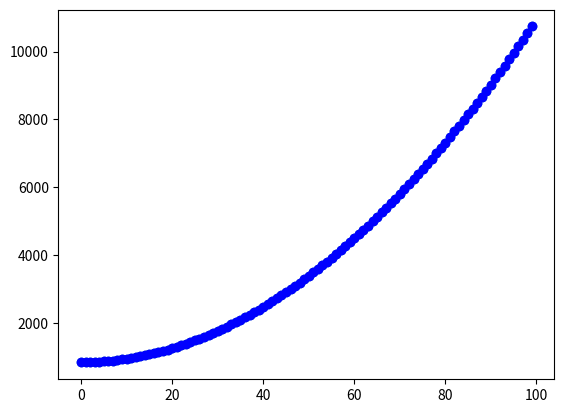
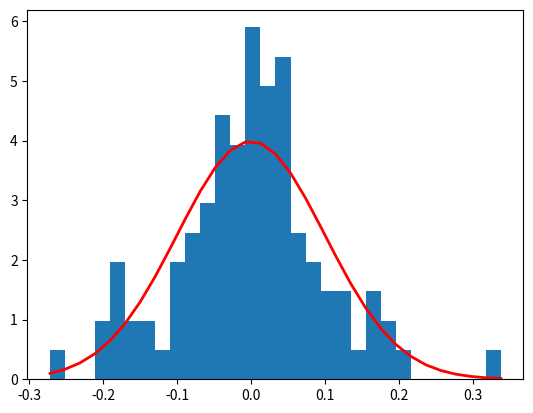
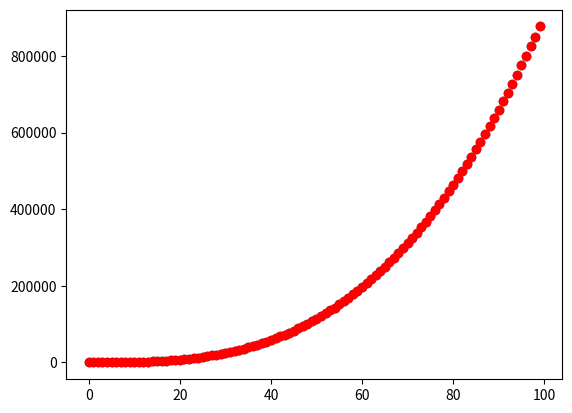

The script that saved these images, in order:
import numpy as np
import random as rand
import math
from matplotlib import pyplot

N = 100
c = 6
Lambda = 3   # for regularization 
polynom_order = 3

def quadratic_func(x):
    return x**2 + x + c

def create_epsilon_vector(variance,mean):
    mean = 0
    variance = 0.1
    epsilon_vec = np.random.normal(mean,variance,N)
    count, bins, ignored = pyplot.hist(epsilon_vec, 30, density=True)
    pyplot.plot(bins, 1/(variance * np.sqrt(2 * np.pi)) *np.exp( - (bins - mean)**2 / (2 * variance**2) ),linewidth=2, color='r')
    pyplot.show()
    #print(epsilon_vec)
    return epsilon_vec

def compute_epsilon(x_values):
    if len(x_values) == 0:
        return -1
    sum_of_x = 0
    for x in x_values:
       sum_of_x += x
    mean = sum_of_x/len(x_values)
    
    normalized_sum = 0
    for x in x_values:
        normalized_sum += (x-mean)**2
    
    return (normalized_sum/len(x_values)),mean
    

def generate_data_set():
    x_values = []
    
    for i in range(0, N):
        x_values.append(i)
    epsilon,_ = compute_epsilon(x_values)
    
    y_values = []
    for i in range(0, N):        
        val = quadratic_func(i)
        #print("Range:", i , " | Quadradit Value: " , val)
        y_values.append(val+epsilon)
    plot_points(x_values,y_values)
    return x_values,y_values


def sigma(order, x_values):
    result = 0
    for value in x_values:
        result += value**order
    return result

def generate_general_A_matrix(m_order, x_values):
    coefficient = m_order+1
    A = []
    for i in range(0, coefficient):
        tmp = []
        for j in range(0, coefficient):
            tmp.append(sigma(i+j, x_values))
        A.append(tmp)
    return A
   
def predict_t_value(phi,weightsVec):
    return np.matmul(phi, weightsVec)

def compute_b_matrix(matrixA, weightsVec):
    return np.matmul(matrixA, weightsVec)

def error_func(predictate_values, actual_values):
    sum_error = 0.0
    for i in range(len(actual_values)):
        predicted_error = predictate_values[i] - actual_values[i]
        sum_error += predicted_error**2
    mean_error = sum_error / float(len(actual_values))
    return math.sqrt(mean_error)

def computed_phi(x_values, order):
    # for each x value in vector of x_values we loop and make phi vector for each x
    
    big_phi_Mat = []
    
    for x in x_values:
        small_phi_Vec = []
        for i in range(0,order+1):
            small_phi_Vec.append(x**i)
        big_phi_Mat.append(small_phi_Vec)
    return big_phi_Mat


def generate_initial_weights_vector(polynom_order):
    weights_vec = []
    for i in range(0,polynom_order+1):
        weights_vec.append(rand.random())
    return weights_vec


def compute_new_weights(phi, predicted_values,Lambda):
    before_lambda = np.matmul(np.transpose(phi),phi)
    shape_tuple = before_lambda.shape
    regularization_matrix = Lambda*(np.identity(shape_tuple[0]))
    tmp = np.linalg.inv(before_lambda + regularization_matrix)
    tmp = np.matmul(tmp,np.transpose(phi))
    return np.matmul( tmp,predicted_values )

def plot_points(data_x,data_y,clr = 'blue'): 
    pyplot.scatter(data_x,data_y)
    pyplot.scatter(data_x,data_y,color=clr)
    pyplot.show()
        

x_values,y_values = generate_data_set()
variance, mean = compute_epsilon(x_values)    
epsilon_vec = create_epsilon_vector(variance, mean)
#print(data_set)
matrixA = np.array(generate_general_A_matrix(polynom_order, x_values) )
#print("A matrix:")
#print(matrixA)
  
weightVec = generate_initial_weights_vector(polynom_order)    
print("Initial weights:")
print(weightVec)

bVec = compute_b_matrix(matrixA, weightVec)
#print("B Vector:")
#print(bVec)

phi = np.array(computed_phi(x_values, polynom_order) )
#print("Phi:")#design Matrix
#print(phi)

Vec_T = predict_t_value(phi, weightVec)
#print("T Vector")
#print(Vec_T)

B_temp = np.matmul((np.transpose(phi)),Vec_T)
#print("B tmppp")
#print(B_temp)


newWeightVec = compute_new_weights(phi, Vec_T,Lambda)
print("New Weight")
print(newWeightVec)

new_Y = np.matmul( phi,newWeightVec )
print("New Y values")
#print(new_Y) 
plot_points(x_values,new_Y,'red')
#plot_points(x_values,y_values)       
